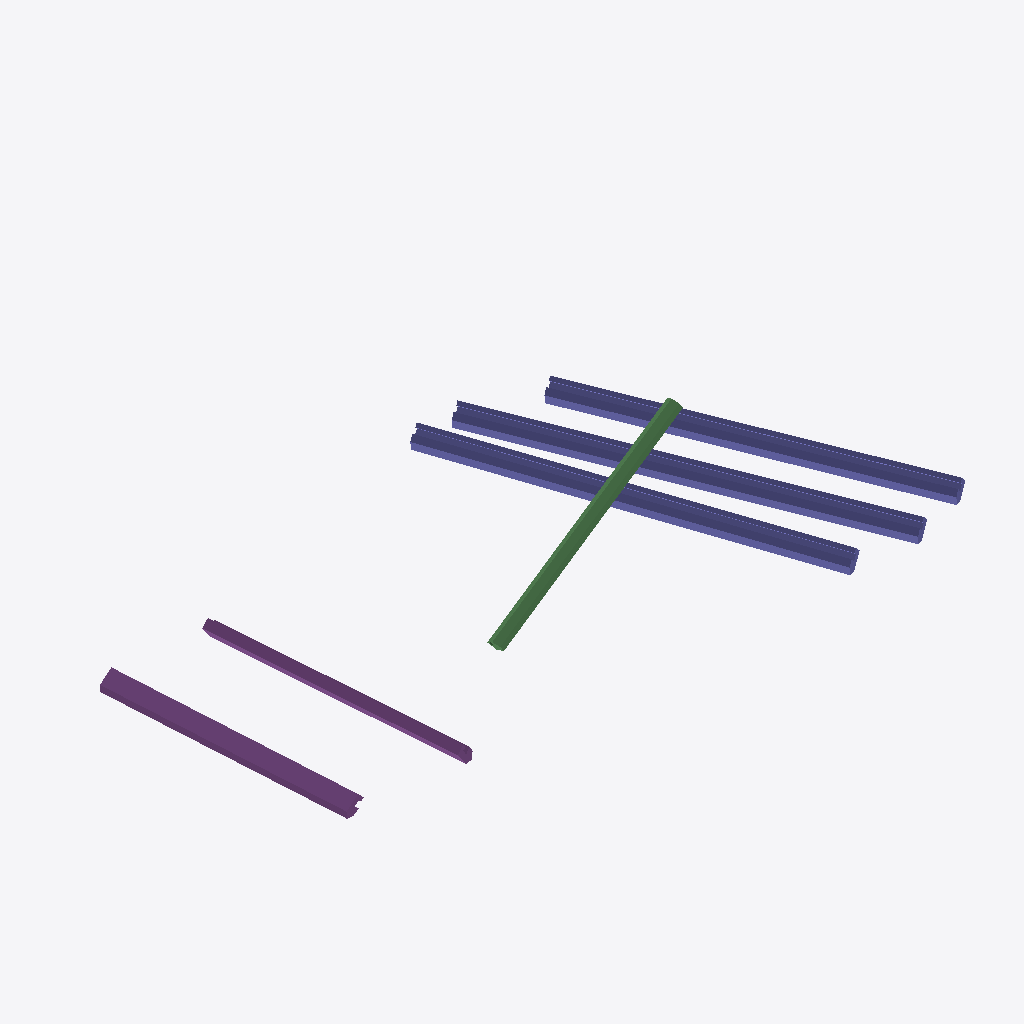
Isometric view of an IFC building model (IFC-SPF (STEP), schema IFC4X1, length unit millimetre), seen from the south-west, elements coloured by IFC class: 3 columns (violet), 2 footings (purple), 1 beam (green).
Extent 3.5 m × 2.0 m × 0.8 m (x, y, z). Elements (6): 3 IfcColumn, 2 IfcFooting, 1 IfcBeam.

HEADER;
FILE_DESCRIPTION((''),'2;1');
FILE_NAME('','2025-05-01T20:39:08',(''),(''),'Processor version 5.1.0.0','Xbim.IO.MemoryModel','');
FILE_SCHEMA(('IFC4X1'));
ENDSEC;
DATA;
#1=IFCPROJECT('03WSF_D010aRCNzUCluCVd',#2,'Profile elements',$,$,$,$,(#19,#22),#7);
#23=IFCBUILDING('3qR7oKTfTADAUKwqJrieRT',#2,'Building name',$,$,$,$,$,.ELEMENT.,$,$,$);
#147=IFCCOLUMN('03I9q5cJX1Ug1mMGuhnDvp',#2,'Element name',$,$,#149,#148,$,.COLUMN.);
#140=IFCCOLUMN('3hVPGcn8r3XOuQWfj25B2f',#2,'Element name',$,$,#142,#141,$,.COLUMN.);
#154=IFCCOLUMN('2cP9tADCf8Fe4OjeJhhvXF',#2,'Element name',$,$,#156,#155,$,.COLUMN.);
#48=IFCFOOTING('3cnrsisd537ec6Kjln2rj9',#2,'Element name',$,$,#50,#49,$,.PAD_FOOTING.);
#103=IFCBEAM('2RIbB4lKz5Ixv7SdvvjBF7',#2,'Element name',$,$,#105,#104,$,.BEAM.);
#76=IFCFOOTING('2IyQNX1fT5yONp3BiThYmd',#2,'Element name',$,$,#78,#77,$,.STRIP_FOOTING.);
ENDSEC;
